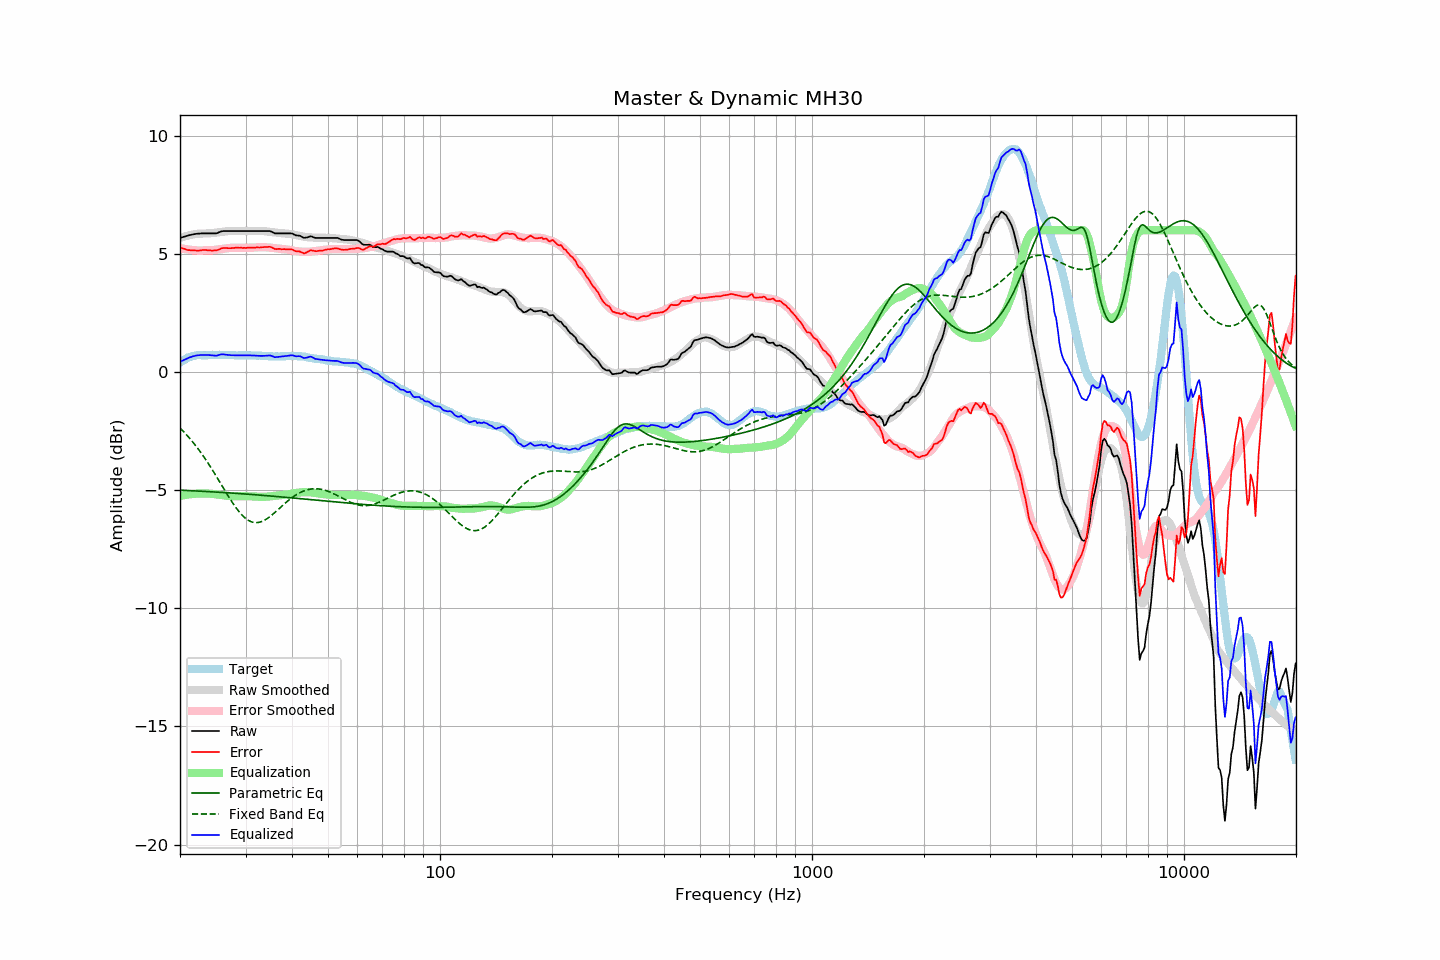

Source data for this figure (header and first rows):
frequency, raw, error, smoothed, error_smoothed, equalization, parametric_eq, fixed_band_eq, equalized_raw, equalized_smoothed, target
20.00, 5.68, 5.28, 5.67, 5.25, -5.25, -5.00, -2.37, 0.43, 0.43, 0.40
20.20, 5.70, 5.25, 5.70, 5.23, -5.23, -5.00, -2.44, 0.46, 0.46, 0.45
20.40, 5.72, 5.22, 5.72, 5.22, -5.22, -5.01, -2.51, 0.50, 0.50, 0.50
20.61, 5.74, 5.21, 5.74, 5.21, -5.21, -5.01, -2.58, 0.53, 0.53, 0.53
20.81, 5.76, 5.18, 5.76, 5.20, -5.20, -5.01, -2.65, 0.56, 0.56, 0.58
21.02, 5.78, 5.16, 5.78, 5.19, -5.19, -5.02, -2.73, 0.59, 0.59, 0.62
21.23, 5.80, 5.16, 5.79, 5.18, -5.18, -5.02, -2.80, 0.62, 0.61, 0.64
21.44, 5.81, 5.15, 5.81, 5.17, -5.17, -5.02, -2.88, 0.64, 0.64, 0.66
21.66, 5.83, 5.15, 5.82, 5.16, -5.16, -5.03, -2.97, 0.66, 0.66, 0.68
21.87, 5.84, 5.15, 5.83, 5.15, -5.15, -5.03, -3.05, 0.68, 0.68, 0.69
22.09, 5.85, 5.14, 5.84, 5.15, -5.15, -5.03, -3.14, 0.70, 0.69, 0.70
22.31, 5.86, 5.14, 5.85, 5.14, -5.14, -5.04, -3.23, 0.71, 0.70, 0.71
22.54, 5.86, 5.14, 5.86, 5.14, -5.14, -5.04, -3.32, 0.71, 0.71, 0.71
22.76, 5.87, 5.15, 5.86, 5.14, -5.14, -5.04, -3.41, 0.72, 0.71, 0.71
22.99, 5.87, 5.16, 5.86, 5.14, -5.14, -5.05, -3.51, 0.72, 0.72, 0.70
23.22, 5.87, 5.16, 5.86, 5.14, -5.14, -5.05, -3.61, 0.72, 0.72, 0.70
23.45, 5.87, 5.16, 5.86, 5.14, -5.14, -5.06, -3.71, 0.72, 0.72, 0.70
23.69, 5.87, 5.15, 5.86, 5.14, -5.14, -5.06, -3.81, 0.72, 0.72, 0.71
23.92, 5.87, 5.15, 5.87, 5.15, -5.15, -5.06, -3.91, 0.72, 0.72, 0.71
24.16, 5.87, 5.14, 5.87, 5.15, -5.15, -5.07, -4.02, 0.71, 0.72, 0.72
24.40, 5.87, 5.13, 5.88, 5.16, -5.16, -5.07, -4.13, 0.71, 0.72, 0.73
24.65, 5.87, 5.14, 5.89, 5.17, -5.17, -5.07, -4.24, 0.70, 0.72, 0.72
24.89, 5.87, 5.15, 5.89, 5.17, -5.17, -5.08, -4.35, 0.69, 0.72, 0.72
25.14, 5.88, 5.16, 5.90, 5.18, -5.18, -5.08, -4.46, 0.69, 0.72, 0.72
25.39, 5.91, 5.18, 5.91, 5.19, -5.19, -5.09, -4.57, 0.72, 0.72, 0.73
25.65, 5.94, 5.21, 5.92, 5.20, -5.20, -5.09, -4.69, 0.74, 0.72, 0.73
25.91, 5.96, 5.24, 5.93, 5.21, -5.21, -5.10, -4.80, 0.75, 0.72, 0.72
26.16, 5.97, 5.25, 5.94, 5.22, -5.22, -5.10, -4.91, 0.75, 0.72, 0.72
26.43, 5.97, 5.25, 5.95, 5.23, -5.23, -5.10, -5.03, 0.74, 0.72, 0.72
26.69, 5.97, 5.25, 5.96, 5.24, -5.24, -5.11, -5.14, 0.73, 0.72, 0.72
26.96, 5.97, 5.24, 5.96, 5.24, -5.24, -5.11, -5.25, 0.72, 0.72, 0.73
27.23, 5.97, 5.24, 5.97, 5.25, -5.25, -5.12, -5.36, 0.71, 0.72, 0.73
27.50, 5.97, 5.24, 5.97, 5.25, -5.25, -5.12, -5.46, 0.71, 0.72, 0.72
27.77, 5.97, 5.25, 5.97, 5.26, -5.26, -5.13, -5.57, 0.71, 0.71, 0.71
28.05, 5.97, 5.25, 5.97, 5.26, -5.26, -5.13, -5.66, 0.71, 0.71, 0.71
28.33, 5.97, 5.26, 5.97, 5.26, -5.26, -5.14, -5.76, 0.71, 0.71, 0.70
28.62, 5.97, 5.26, 5.97, 5.26, -5.26, -5.14, -5.85, 0.71, 0.71, 0.70
28.90, 5.97, 5.26, 5.97, 5.25, -5.25, -5.15, -5.93, 0.71, 0.71, 0.71
29.19, 5.97, 5.27, 5.97, 5.26, -5.26, -5.15, -6.01, 0.71, 0.71, 0.70
29.48, 5.97, 5.25, 5.97, 5.26, -5.26, -5.16, -6.08, 0.71, 0.71, 0.72
29.78, 5.97, 5.26, 5.97, 5.26, -5.26, -5.16, -6.15, 0.71, 0.71, 0.71
30.08, 5.97, 5.25, 5.97, 5.26, -5.26, -5.16, -6.21, 0.71, 0.71, 0.72
30.38, 5.97, 5.26, 5.97, 5.26, -5.26, -5.17, -6.25, 0.71, 0.71, 0.71
30.68, 5.97, 5.26, 5.97, 5.26, -5.26, -5.18, -6.30, 0.70, 0.70, 0.70
30.99, 5.97, 5.26, 5.97, 5.26, -5.26, -5.18, -6.33, 0.70, 0.70, 0.70
31.30, 5.97, 5.26, 5.97, 5.26, -5.26, -5.19, -6.35, 0.70, 0.70, 0.70
31.61, 5.97, 5.26, 5.97, 5.27, -5.27, -5.19, -6.37, 0.70, 0.70, 0.70
31.93, 5.97, 5.27, 5.97, 5.27, -5.27, -5.20, -6.37, 0.69, 0.70, 0.70
32.24, 5.97, 5.28, 5.97, 5.28, -5.28, -5.20, -6.37, 0.69, 0.69, 0.69
32.57, 5.97, 5.27, 5.97, 5.28, -5.28, -5.21, -6.36, 0.68, 0.69, 0.70
32.89, 5.97, 5.27, 5.97, 5.28, -5.28, -5.21, -6.35, 0.68, 0.69, 0.70
33.22, 5.97, 5.28, 5.97, 5.28, -5.28, -5.22, -6.32, 0.68, 0.68, 0.68
33.55, 5.97, 5.28, 5.96, 5.28, -5.28, -5.22, -6.29, 0.68, 0.68, 0.68
33.89, 5.97, 5.30, 5.96, 5.28, -5.28, -5.23, -6.26, 0.69, 0.68, 0.67
34.23, 5.97, 5.29, 5.95, 5.28, -5.28, -5.23, -6.21, 0.69, 0.67, 0.68
34.57, 5.97, 5.30, 5.94, 5.27, -5.27, -5.24, -6.17, 0.70, 0.67, 0.67
34.92, 5.97, 5.30, 5.93, 5.26, -5.26, -5.25, -6.12, 0.70, 0.67, 0.67
35.27, 5.94, 5.27, 5.92, 5.26, -5.26, -5.25, -6.06, 0.68, 0.66, 0.66
35.62, 5.91, 5.24, 5.91, 5.25, -5.25, -5.26, -6.01, 0.66, 0.66, 0.66
35.97, 5.87, 5.21, 5.90, 5.24, -5.24, -5.26, -5.95, 0.63, 0.66, 0.66
... 635 more rows
